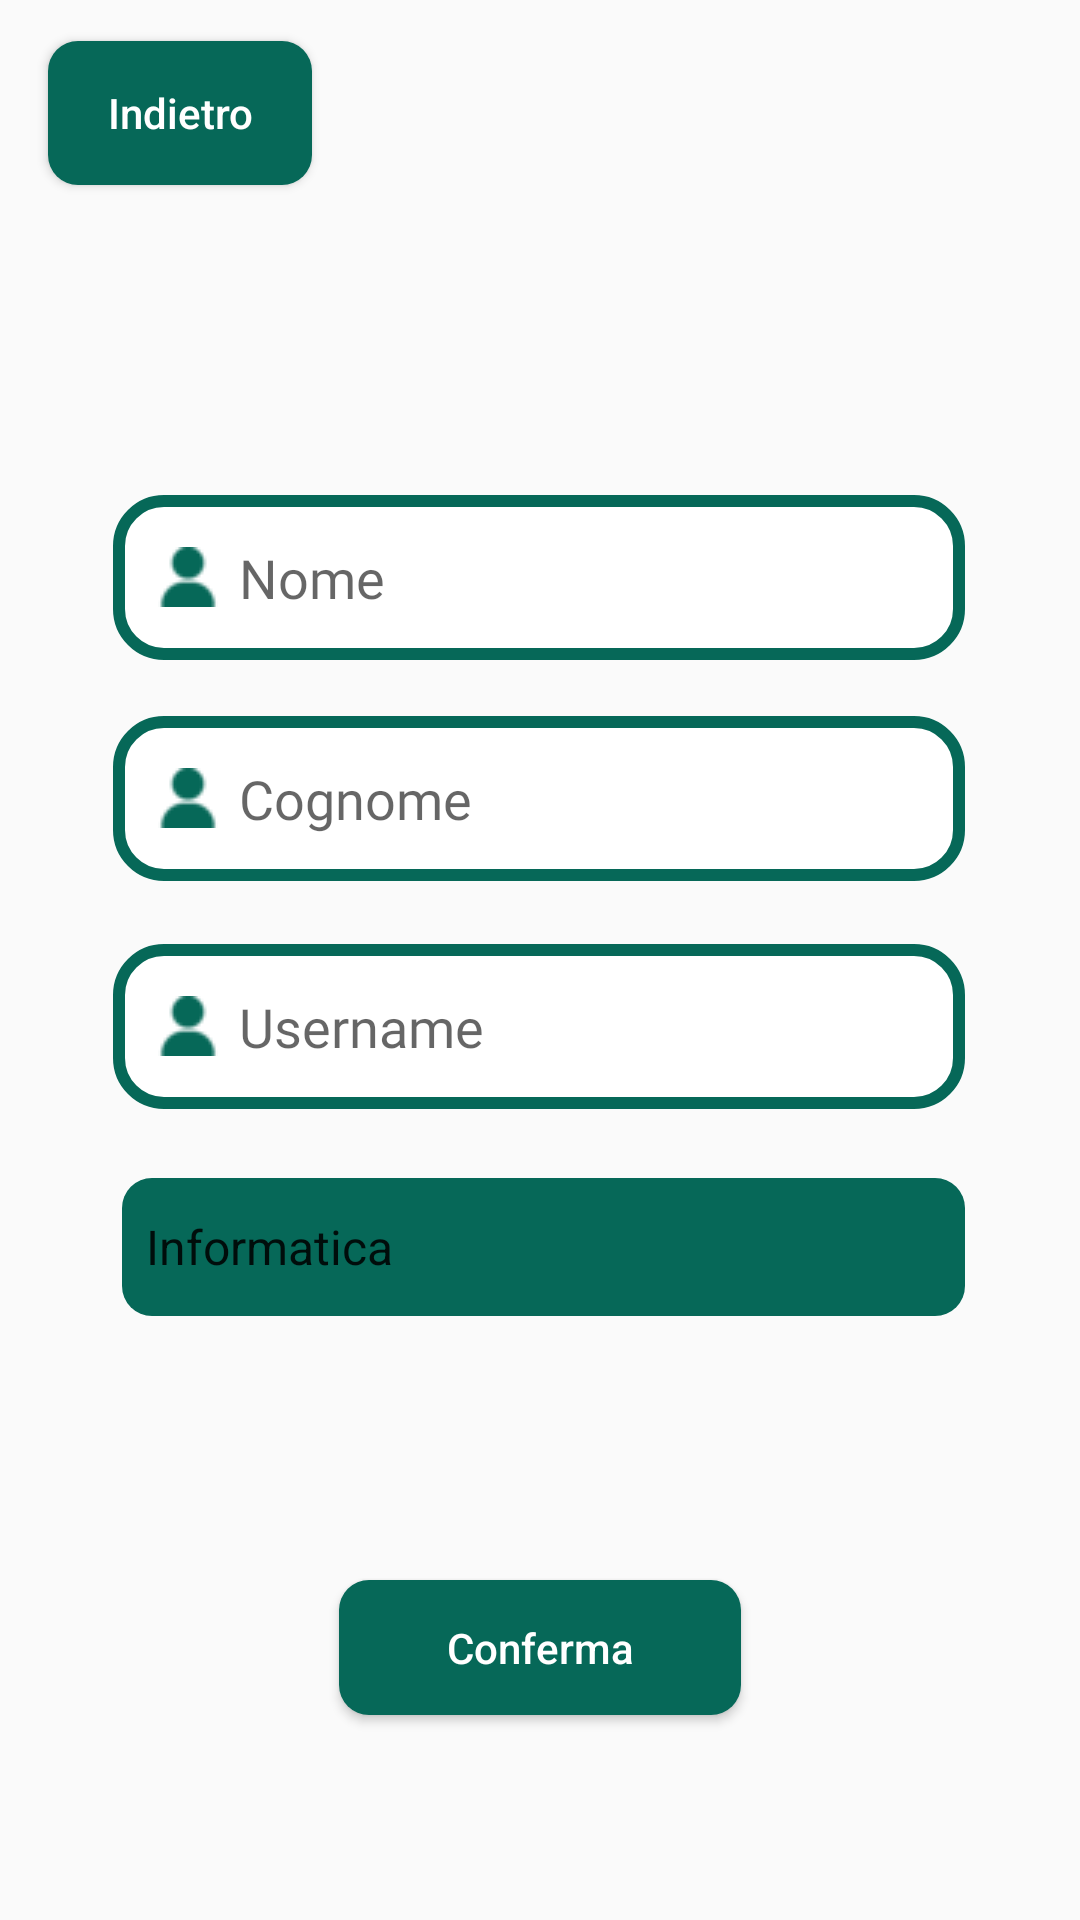

Android layout source for this screen:
<!-- AndroidManifest.xml: application theme Theme.InsubriaSocial -->
<!-- res/layout/activity_edit_profile.xml -->
<?xml version="1.0" encoding="utf-8"?>
<androidx.constraintlayout.widget.ConstraintLayout xmlns:android="http://schemas.android.com/apk/res/android"
    xmlns:app="http://schemas.android.com/apk/res-auto"
    xmlns:tools="http://schemas.android.com/tools"
    android:id="@+id/main"
    android:layout_width="match_parent"
    android:layout_height="match_parent"
    tools:context=".EditProfile">

    <Button
        android:id="@+id/buttonBackEditProfile"
        android:layout_width="wrap_content"
        android:layout_height="wrap_content"
        android:layout_marginStart="16dp"
        android:background="@drawable/buttons"
        android:textAllCaps="false"
        android:text="Indietro"
        android:textColor="@color/white"
        app:layout_constraintBottom_toBottomOf="parent"
        app:layout_constraintStart_toStartOf="parent"
        app:layout_constraintTop_toTopOf="parent"
        app:layout_constraintVertical_bias="0.023" />

    <Button
        android:id="@+id/buttonConfirmEditProfile"
        android:layout_width="134dp"
        android:layout_height="45dp"
        android:background="@drawable/buttons"
        android:text="Conferma"
        android:textAllCaps="false"
        android:textColor="@color/white"
        app:layout_constraintBottom_toBottomOf="parent"
        app:layout_constraintStart_toStartOf="parent"
        app:layout_constraintEnd_toEndOf="parent"
        app:layout_constraintTop_toTopOf="parent"
        app:layout_constraintVertical_bias="0.885" />

    <EditText
        android:id="@+id/nomeEP"
        android:layout_width="284dp"
        android:layout_height="55dp"
        android:background="@drawable/shape_border"
        android:fontFamily="@font/sfpro2"
        android:hint="Nome"
        android:singleLine="true"
        android:drawablePadding="7dp"
        android:drawableStart="@drawable/user"
        android:paddingLeft="15dp"
        app:layout_constraintBottom_toBottomOf="parent"
        app:layout_constraintStart_toStartOf="parent"
        app:layout_constraintEnd_toEndOf="parent"
        app:layout_constraintTop_toTopOf="parent"
        app:layout_constraintVertical_bias="0.282"
        app:layout_constraintHorizontal_bias="0.496" />

    <EditText
        android:id="@+id/cognomeEP"
        android:layout_width="284dp"
        android:layout_height="55dp"
        android:background="@drawable/shape_border"
        android:fontFamily="@font/sfpro2"
        android:hint="Cognome"
        android:singleLine="true"
        android:drawablePadding="7dp"
        android:drawableStart="@drawable/user"
        android:paddingLeft="15dp"
        app:layout_constraintBottom_toBottomOf="parent"
        app:layout_constraintStart_toStartOf="@+id/nomeEP"
        app:layout_constraintEnd_toEndOf="@+id/nomeEP"
        app:layout_constraintTop_toTopOf="parent"
        app:layout_constraintVertical_bias="0.408"
        app:layout_constraintHorizontal_bias="0.0" />

    <EditText
        android:id="@+id/userEP"
        android:layout_width="284dp"
        android:layout_height="55dp"
        android:background="@drawable/shape_border"
        android:fontFamily="@font/sfpro2"
        android:hint="Username"
        android:singleLine="true"
        android:drawablePadding="7dp"
        android:drawableStart="@drawable/user"
        android:paddingLeft="15dp"
        app:layout_constraintBottom_toBottomOf="parent"
        app:layout_constraintStart_toStartOf="@+id/nomeEP"
        app:layout_constraintEnd_toEndOf="@+id/nomeEP"
        app:layout_constraintTop_toTopOf="parent"
        app:layout_constraintVertical_bias="0.538"
        app:layout_constraintHorizontal_bias="0.066" />

    <Spinner
        android:id="@+id/spinnerEP"
        android:layout_width="281dp"
        android:layout_height="46dp"
        android:background="@drawable/rounded_corner"
        android:entries="@array/opzioni_spinner_edit"
        app:layout_constraintBaseline_toBottomOf="parent"
        app:layout_constraintBottom_toBottomOf="parent"
        app:layout_constraintStart_toStartOf="@+id/userEP"
        app:layout_constraintEnd_toEndOf="@+id/userEP"
        app:layout_constraintTop_toTopOf="parent"
        app:layout_constraintVertical_bias="0.661"
        app:layout_constraintHorizontal_bias="1.0" />

</androidx.constraintlayout.widget.ConstraintLayout>
<!-- resources referenced by this layout -->
<resources>
  <string-array name="opzioni_spinner_edit">
          <item>Informatica</item>
          <item>Ingegneria informatica</item>
          <item>Scienze della comunicazione</item>
          <item>Matematica</item>
          <item>Fisica</item>
          <item>Lettere</item>
          <item>Storia</item>
          <item>Giurisprudenza</item>
          <item>Storia</item>
          <item>Economia</item>
      </string-array>
  <!-- drawable buttons (drawable) -->
  <?xml version="1.0" encoding="utf-8"?>
  <shape xmlns:android="http://schemas.android.com/apk/res/android">
      <corners android:radius="10dp"/>
      <solid android:color="#066858"></solid>
  </shape>
  <!-- drawable rounded_corner (drawable) -->
  <?xml version="1.0" encoding="utf-8"?>
  <shape xmlns:android="http://schemas.android.com/apk/res/android">
      <corners  android:radius="10dp"/>
      <solid android:color="#066858"></solid>
  </shape>
  <!-- drawable shape_border (drawable) -->
  <?xml version="1.0" encoding="utf-8"?>
  <shape xmlns:android="http://schemas.android.com/apk/res/android"
      android:shape="rectangle"
      >
      <corners android:radius="15dip" />
      <solid android:color="@color/white">
  
      </solid>
      <stroke
          android:width="4dp"
          android:color="#066858" />
  </shape>
  <!-- drawable user: png bitmap (drawable, 864 bytes) -->
  <style name="Theme.InsubriaSocial" parent="Base.Theme.InsubriaSocial" />
  <style name="Base.Theme.InsubriaSocial" parent="Theme.AppCompat.Light.NoActionBar">
          
          
  
          <item name="android:statusBarColor" tools:targetApi="1">#066858</item>
      </style>
  <!-- not gathered from this repository: default colours our renderer supplied (Android Studio template values) -->
  <color name="white">#FFFFFFFF</color>
</resources>
